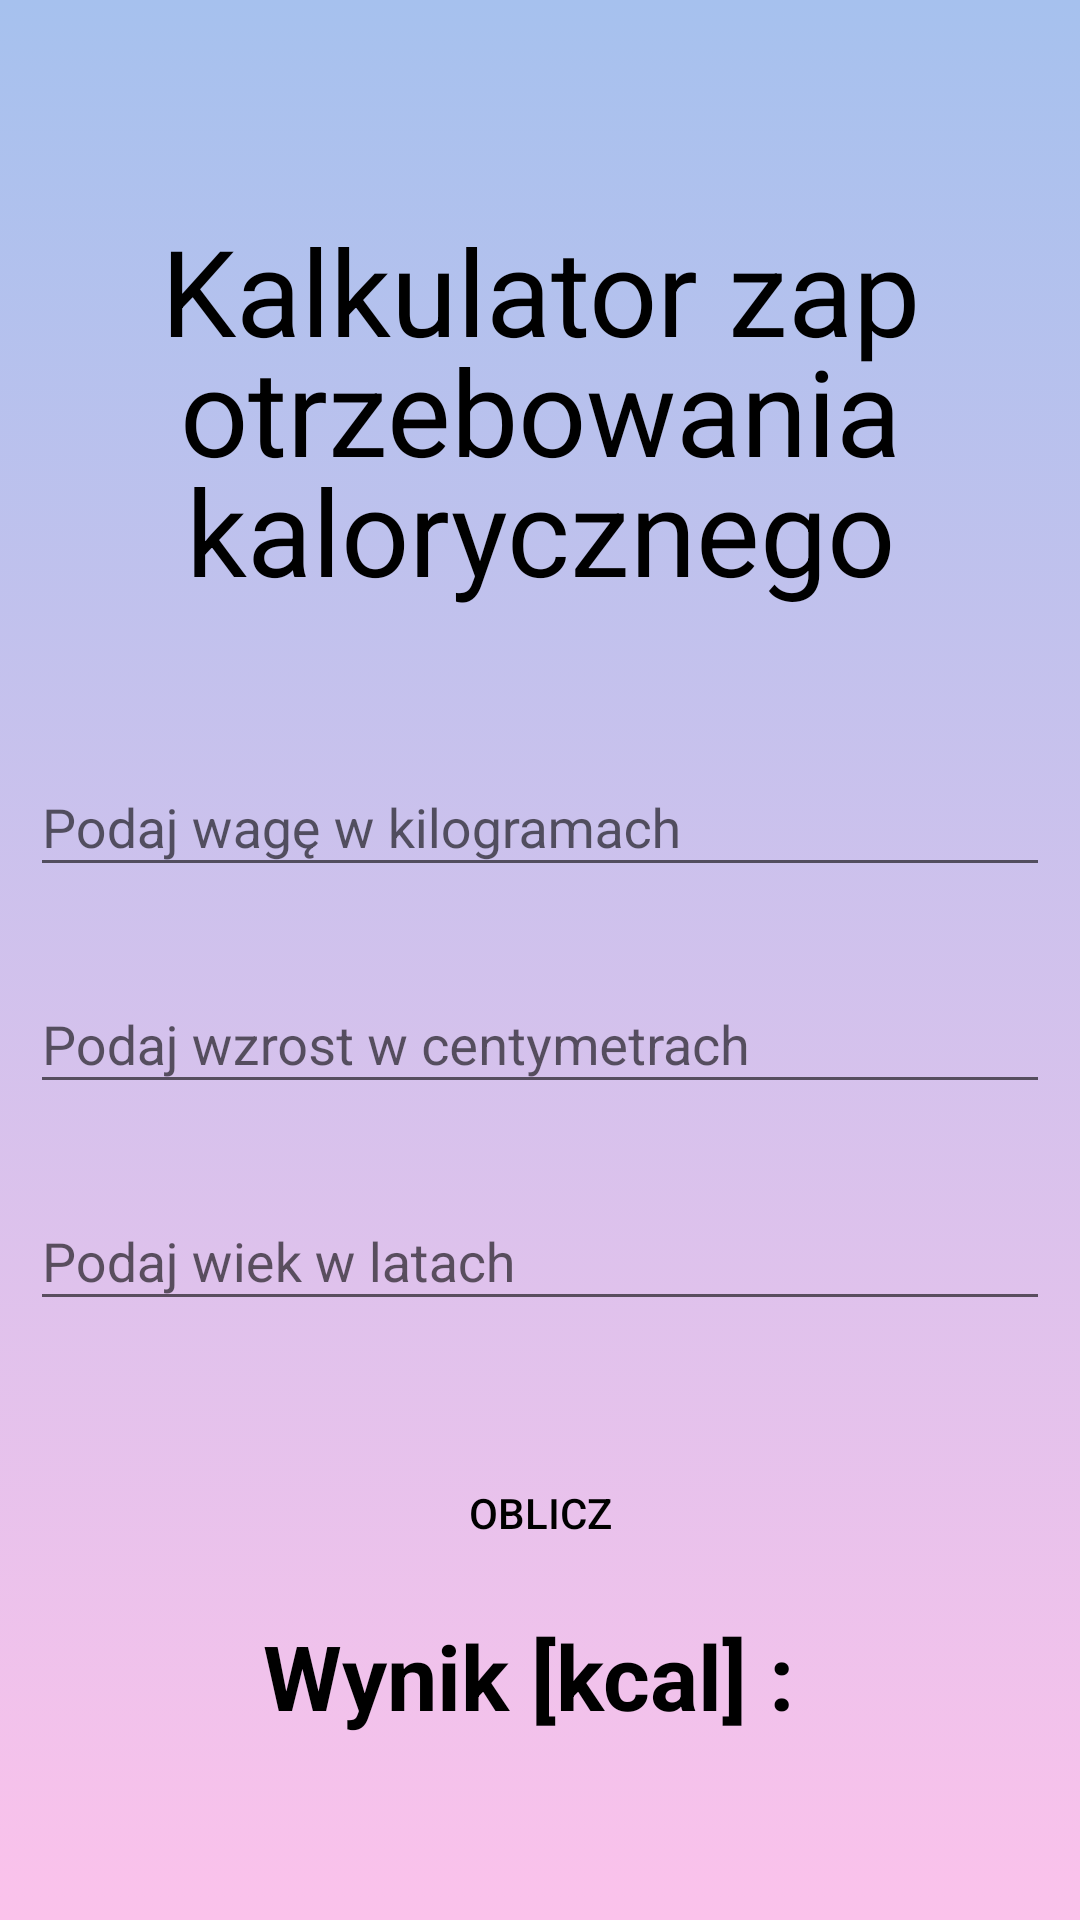

Layout XML and referenced resources for this Android screen:
<!-- AndroidManifest.xml: application theme Theme.Praca_Magisterska_AMTP -->
<!-- res/layout/activity_kalkulator_zapotrzebowanie_kobiety.xml -->
<?xml version="1.0" encoding="utf-8"?>
<LinearLayout xmlns:android="http://schemas.android.com/apk/res/android"
    xmlns:app="http://schemas.android.com/apk/res-auto"
    xmlns:tools="http://schemas.android.com/tools"
    android:layout_width="match_parent"
    android:layout_height="match_parent"
    tools:context=".Kalkulator_zapotrzebowanie_kobiety"
    android:orientation="vertical"
    android:background="@drawable/gradient_bck">


    <TextView
        style="@style/TextAppearance.Material3.HeadlineLarge"
        android:layout_width="match_parent"
        android:layout_height="wrap_content"
        android:layout_marginTop="40dp"
        android:gravity="center"
        android:padding="30dp"
        android:text="Kalkulator zapotrzebowania kalorycznego"
        android:textColor="@color/black"
        android:textSize="40dp" />

    <LinearLayout
        android:layout_width="match_parent"
        android:layout_height="wrap_content"
        android:gravity="center"
        android:padding="10dp">

        <com.google.android.material.textfield.TextInputLayout
            android:layout_width="match_parent"
            android:layout_height="wrap_content">
            <com.google.android.material.textfield.TextInputEditText
                android:id="@+id/Waga_kalkulator_zapotrzebowanie"
                android:layout_width="match_parent"
                android:layout_height="wrap_content"
                android:hint="Podaj wagę w kilogramach"
                android:inputType="numberDecimal"
                />
        </com.google.android.material.textfield.TextInputLayout>

    </LinearLayout>


    <LinearLayout
        android:layout_width="match_parent"
        android:layout_height="wrap_content"
        android:gravity="center"
        android:padding="10dp">

        <com.google.android.material.textfield.TextInputLayout
            android:layout_width="match_parent"
            android:layout_height="wrap_content">
            <com.google.android.material.textfield.TextInputEditText
                android:id="@+id/Wzrost_kalkulator_zapotrzebowanie"
                android:layout_width="match_parent"
                android:layout_height="wrap_content"
                android:hint="Podaj wzrost w centymetrach"
                android:inputType="numberDecimal"
                />
        </com.google.android.material.textfield.TextInputLayout>

    </LinearLayout>

    <LinearLayout
        android:layout_width="match_parent"
        android:layout_height="wrap_content"
        android:gravity="center"
        android:padding="10dp">

        <com.google.android.material.textfield.TextInputLayout
            android:layout_width="match_parent"
            android:layout_height="wrap_content">
            <com.google.android.material.textfield.TextInputEditText
                android:id="@+id/Wiek_kalkulator_zapotrzebowanie"
                android:layout_width="match_parent"
                android:layout_height="wrap_content"
                android:hint="Podaj wiek w latach"
                android:inputType="number"
                />
        </com.google.android.material.textfield.TextInputLayout>

    </LinearLayout>

    <Button
        android:id="@+id/Kalkulator_zapotrzebowanie_oblicz"
        android:layout_width="wrap_content"
        android:layout_height="wrap_content"
        android:layout_gravity="center"
        android:layout_marginTop="30dp"
        android:background="@drawable/button_shape"
        android:backgroundTint="#599171"
        android:text="Oblicz"
        android:textColor="@color/black" />


    <TextView
        android:id="@+id/Kalkulator_zapotrzebowanie_textview"
        android:layout_marginTop="10dp"
        android:layout_width="wrap_content"
        android:layout_height="wrap_content"
        android:textSize="30sp"
        android:textStyle="bold"
        android:layout_gravity="center"
        android:textColor="@color/black"
        android:text="Wynik [kcal] : "/>

    <TextView
        android:id="@+id/Kalkulator_zapotrzebowanie_WYNIK_liczba"
        android:layout_marginTop="10dp"
        android:layout_width="wrap_content"
        android:layout_height="wrap_content"
        android:textSize="30sp"
        android:textStyle="bold"
        android:layout_gravity="center"
        android:textColor="@color/black"/>


</LinearLayout>
<!-- resources referenced by this layout -->
<resources>
  <color name="black">#FF000000</color>
  <!-- drawable gradient_bck (drawable) -->
  <?xml version="1.0" encoding="utf-8"?>
  <selector xmlns:android="http://schemas.android.com/apk/res/android">
  
      <item>
          <shape>
          <gradient
              android:angle="90"
              android:startColor="#fbc2eb"
              android:endColor="#a6c1ee"
              />
  
          </shape>
      </item>
  </selector>
  <style name="Theme.Praca_Magisterska_AMTP" parent="Theme.AppCompat.Light.NoActionBar">
          
          <item name="colorPrimary">@color/purple_500</item>
          <item name="colorPrimaryVariant">@color/purple_700</item>
          <item name="colorOnPrimary">@color/white</item>
          
          <item name="colorSecondary">@color/teal_200</item>
          <item name="colorSecondaryVariant">@color/teal_700</item>
          <item name="colorOnSecondary">@color/black</item>
          
          <item name="android:statusBarColor" tools:targetApi="l">?attr/colorPrimaryVariant</item>
          
      </style>
  <color name="purple_500">#FF6200EE</color>
  <color name="purple_700">#FF3700B3</color>
  <color name="white">#FFFFFFFF</color>
  <color name="teal_200">#FF03DAC5</color>
  <color name="teal_700">#FF018786</color>
</resources>
